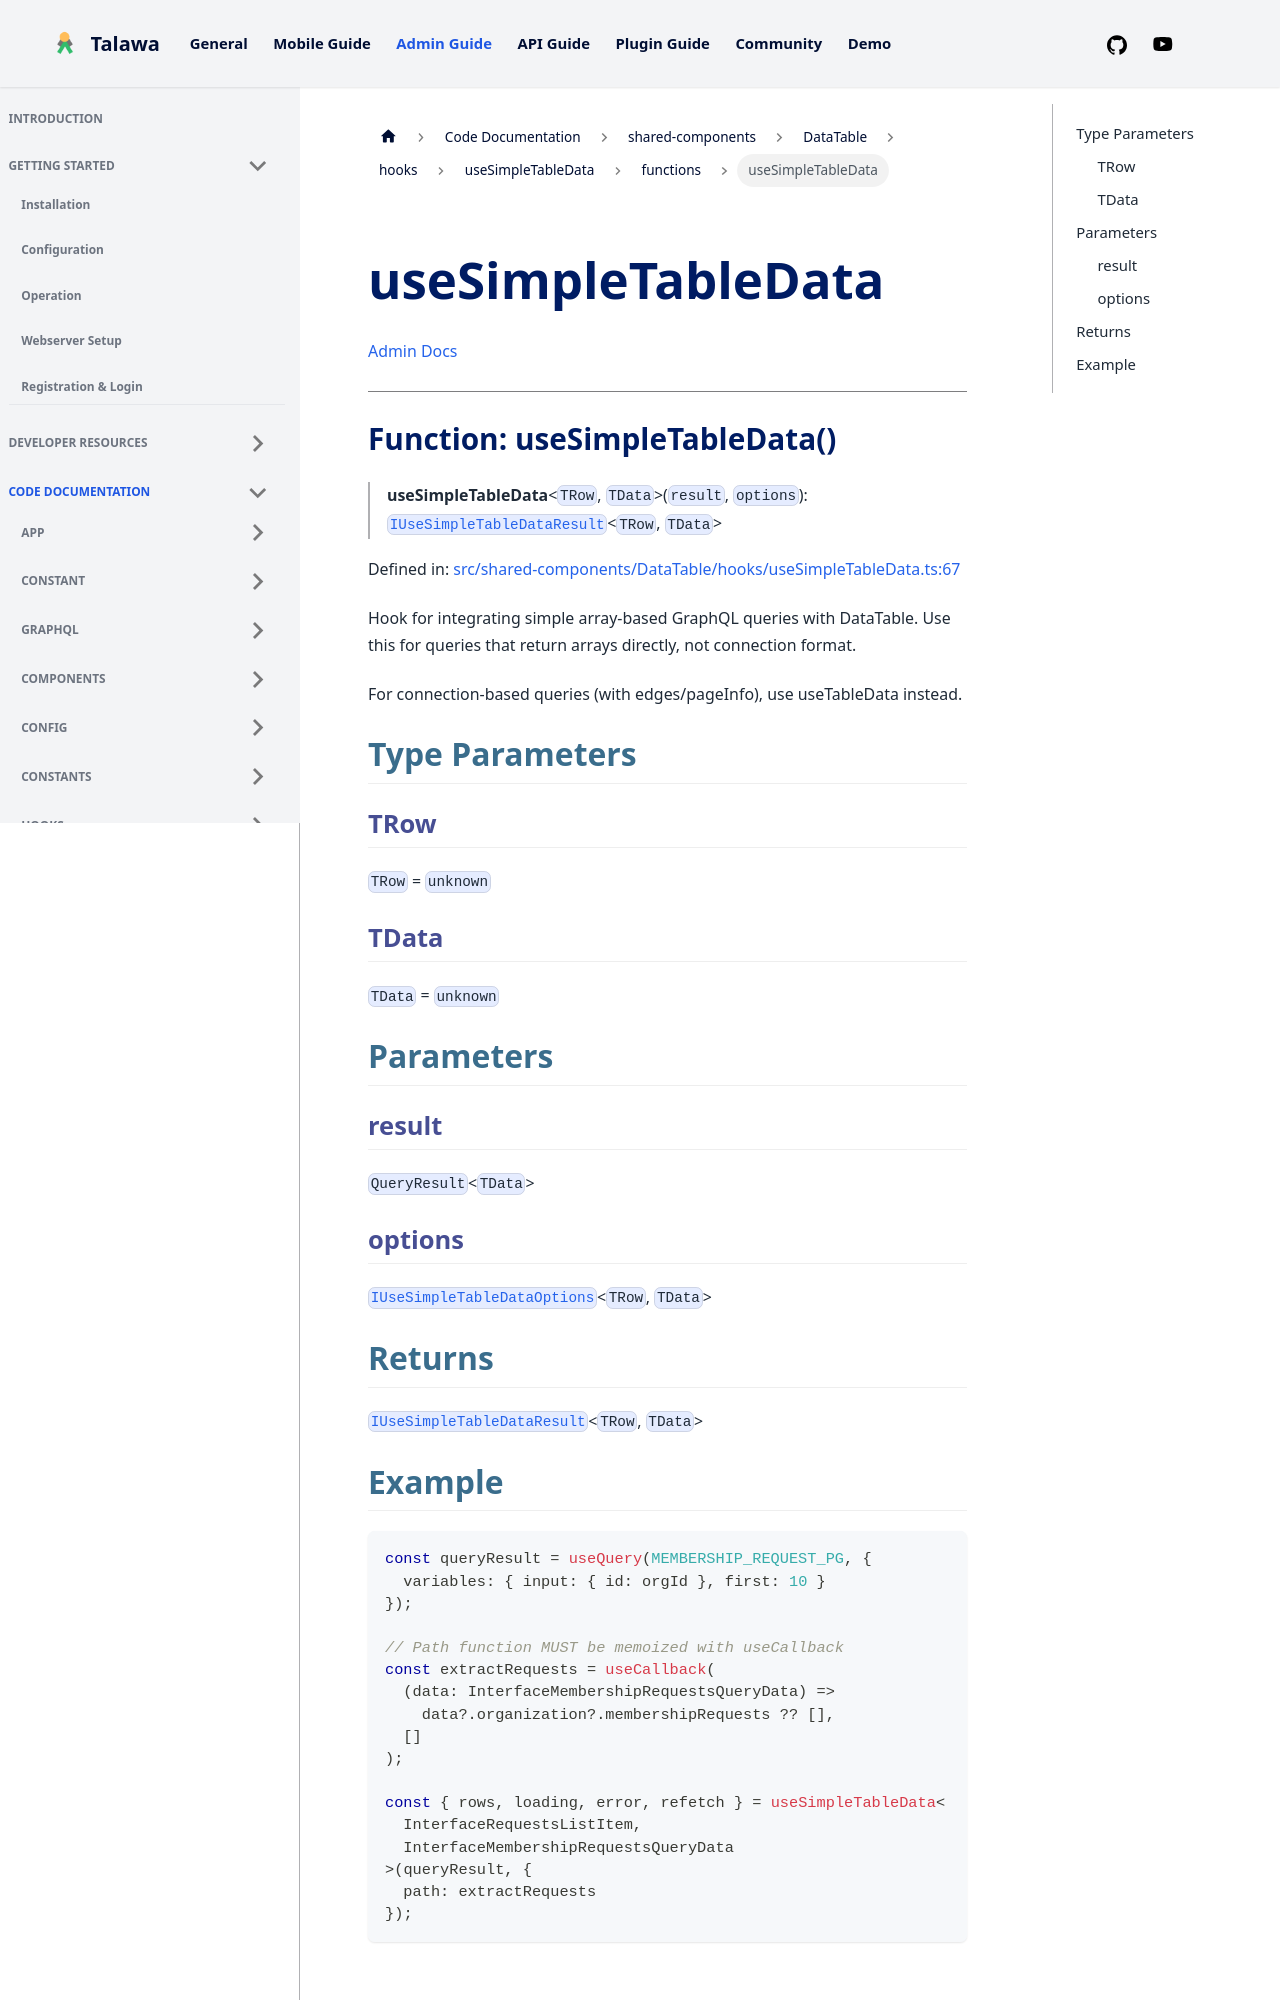

repository: PalisadoesFoundation/talawa-admin · page: docs/auto-docs/shared-components/DataTable/hooks/useSimpleTableData/functions/useSimpleTableData/index.html · generator: docusaurus

[Admin Docs](/)

***

# Function: useSimpleTableData()

> **useSimpleTableData**\<`TRow`, `TData`\>(`result`, `options`): [`IUseSimpleTableDataResult`](../interfaces/IUseSimpleTableDataResult.md)\<`TRow`, `TData`\>

Defined in: [src/shared-components/DataTable/hooks/useSimpleTableData.ts:67](https://github.com/PalisadoesFoundation/talawa-admin/blob/main/src/shared-components/DataTable/hooks/useSimpleTableData.ts#L67)

Hook for integrating simple array-based GraphQL queries with DataTable.
Use this for queries that return arrays directly, not connection format.

For connection-based queries (with edges/pageInfo), use useTableData instead.

## Type Parameters

### TRow

`TRow` = `unknown`

### TData

`TData` = `unknown`

## Parameters

### result

`QueryResult`\<`TData`\>

### options

[`IUseSimpleTableDataOptions`](../interfaces/IUseSimpleTableDataOptions.md)\<`TRow`, `TData`\>

## Returns

[`IUseSimpleTableDataResult`](../interfaces/IUseSimpleTableDataResult.md)\<`TRow`, `TData`\>
